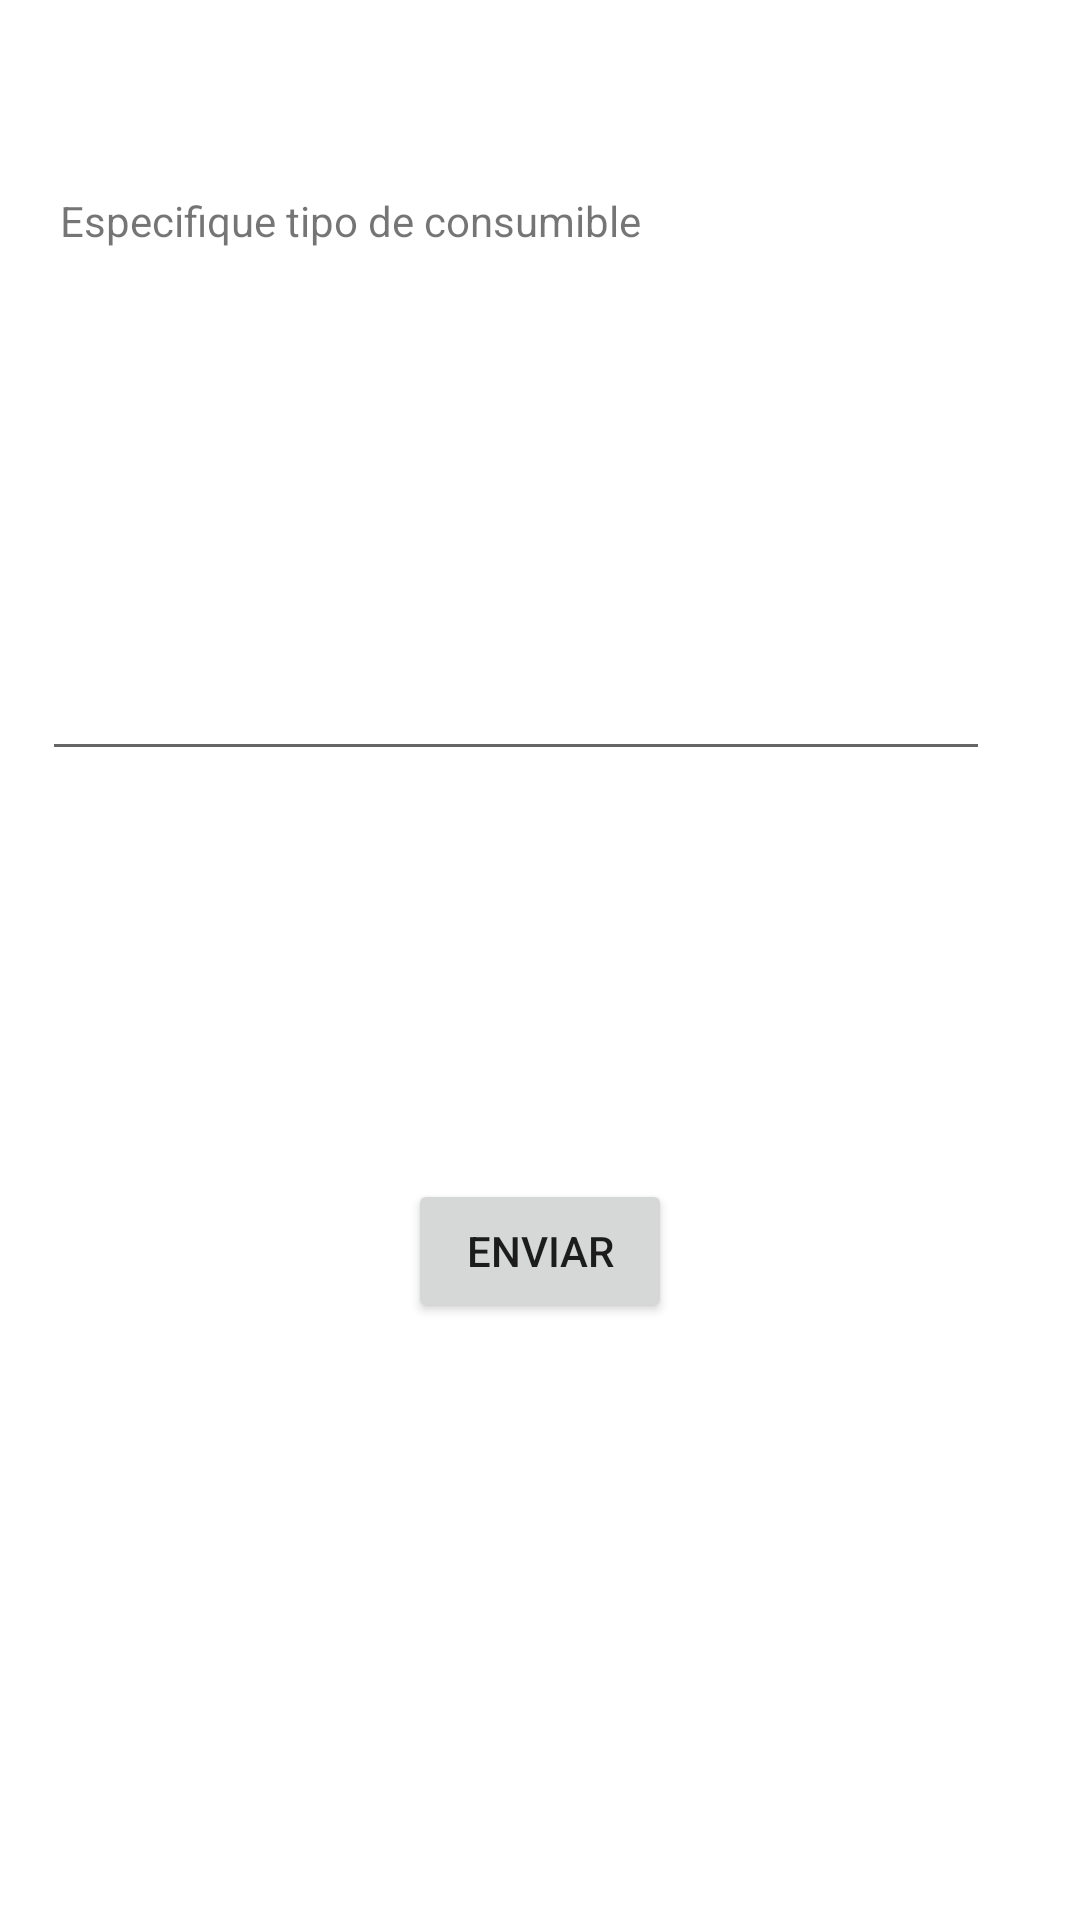

Layout XML and referenced resources for this Android screen:
<!-- AndroidManifest.xml: application theme Theme.INVENTARIOR7 -->
<!-- res/layout/activity_otro_consumible.xml -->
<?xml version="1.0" encoding="utf-8"?>
<androidx.constraintlayout.widget.ConstraintLayout
    xmlns:android="http://schemas.android.com/apk/res/android"
    xmlns:app="http://schemas.android.com/apk/res-auto"
    xmlns:tools="http://schemas.android.com/tools"
    android:layout_width="match_parent"
    android:layout_height="match_parent"
    tools:context=".OtroConsumible">

    <TextView
        android:id="@+id/textView_otor_consumible"
        android:layout_width="wrap_content"
        android:layout_height="wrap_content"
        android:layout_marginTop="64dp"
        android:text="@string/textview_otro_consumible"
        app:layout_constraintEnd_toEndOf="parent"
        app:layout_constraintHorizontal_bias="0.12"
        app:layout_constraintStart_toStartOf="parent"
        app:layout_constraintTop_toTopOf="parent" />

    <EditText
        android:id="@+id/editTexTipoDeConsumible"
        android:layout_width="316dp"
        android:layout_height="46dp"
        android:layout_marginTop="128dp"
        android:autofillHints=""
        android:inputType="text"
        app:layout_constraintEnd_toEndOf="parent"
        app:layout_constraintHorizontal_bias="0.315"
        app:layout_constraintStart_toStartOf="parent"
        app:layout_constraintTop_toBottomOf="@+id/textView_otor_consumible"
        tools:ignore="LabelFor"/>

    <Button
        android:id="@+id/buttonSendOtroConsumible"
        android:layout_width="wrap_content"
        android:layout_height="wrap_content"
        android:layout_marginTop="136dp"
        android:text="@string/button_otro_consumible"
        app:layout_constraintEnd_toEndOf="parent"
        app:layout_constraintHorizontal_bias="0.5"
        app:layout_constraintStart_toStartOf="parent"
        app:layout_constraintTop_toBottomOf="@+id/editTexTipoDeConsumible" />
</androidx.constraintlayout.widget.ConstraintLayout>
<!-- resources referenced by this layout -->
<resources>
  <string name="button_otro_consumible">Enviar</string>
  <string name="textview_otro_consumible">Especifique tipo de consumible</string>
  <style name="Theme.INVENTARIOR7" parent="Theme.MaterialComponents.DayNight.DarkActionBar">
          
          <item name="colorPrimary">@color/purple_500</item>
          <item name="colorPrimaryVariant">@color/purple_700</item>
          <item name="colorOnPrimary">@color/white</item>
          
          <item name="colorSecondary">@color/teal_200</item>
          <item name="colorSecondaryVariant">@color/teal_700</item>
          <item name="colorOnSecondary">@color/black</item>
          
          <item name="android:statusBarColor">?attr/colorPrimaryVariant</item>
          
      </style>
  <!-- not gathered from this repository: default colours our renderer supplied (Android Studio template values) -->
  <color name="purple_500">#FF6200EE</color>
  <color name="purple_700">#FF3700B3</color>
  <color name="teal_200">#FF03DAC5</color>
  <color name="teal_700">#FF018786</color>
  <color name="black">#FF000000</color>
  <color name="white">#FFFFFFFF</color>
</resources>
